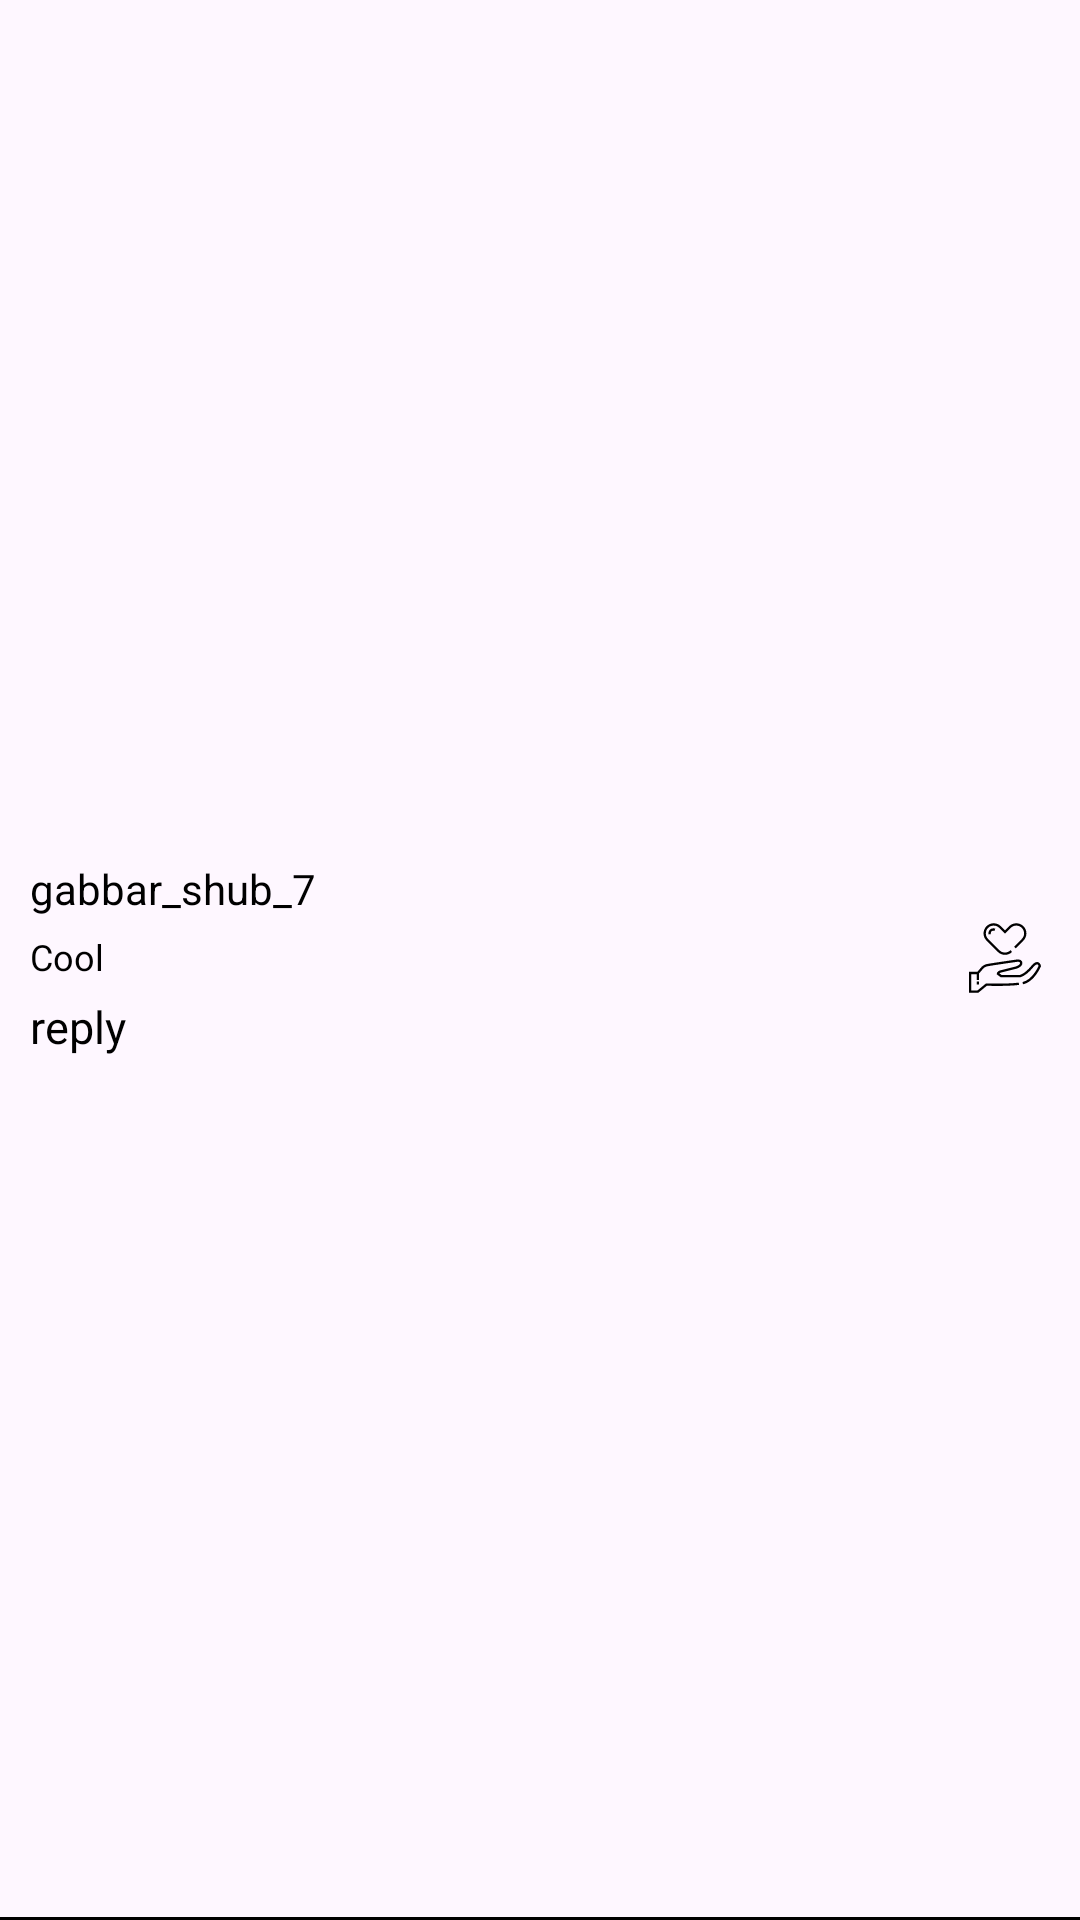

Android layout source for this screen:
<!-- AndroidManifest.xml: application theme Theme.Hamlet -->
<!-- res/layout/rv_commentview_layout.xml -->
<?xml version="1.0" encoding="utf-8"?>
<androidx.constraintlayout.widget.ConstraintLayout xmlns:android="http://schemas.android.com/apk/res/android"
    xmlns:app="http://schemas.android.com/apk/res-auto"
    android:layout_width="match_parent"
    android:layout_height="wrap_content">

    <LinearLayout
        android:layout_width="match_parent"
        android:layout_height="wrap_content"
        android:layout_marginTop="5dp"
        android:orientation="horizontal"
        app:layout_constraintBottom_toTopOf="@+id/view"
        android:layout_marginBottom="5dp"
        app:layout_constraintEnd_toEndOf="parent"
        app:layout_constraintStart_toStartOf="parent"
        app:layout_constraintTop_toTopOf="parent">

        <LinearLayout
            android:layout_width="0dp"
            android:layout_height="wrap_content"
            android:layout_marginStart="10dp"
            android:layout_weight="1"
            android:orientation="vertical">

            <TextView
                android:id="@+id/txtUserName"
                android:layout_width="match_parent"
                android:layout_height="wrap_content"
                android:gravity="center_vertical"
                android:text="gabbar_shub_7"
                android:textAlignment="gravity"
                android:textColor="@color/black"
                android:textSize="14sp" />

            <TextView
                android:id="@+id/txtUserComment"
                android:layout_width="match_parent"
                android:layout_height="wrap_content"
                android:layout_marginVertical="5dp"
                android:ellipsize="end"
                android:gravity="center_vertical"
                android:maxLines="3"
                android:text="Cool"
                android:textAlignment="gravity"
                android:textColor="@color/black"
                android:textSize="12sp" />

            <TextView
                android:id="@+id/txtUserReply"
                android:layout_width="match_parent"
                android:layout_height="wrap_content"
                android:gravity="center_vertical"
                android:text="reply"
                android:textAlignment="gravity"
                android:textColor="@color/black"
                android:textSize="15sp" />

        </LinearLayout>

        <ImageButton
            android:id="@+id/btnCommentLike"
            android:layout_width="50dp"
            android:layout_height="50dp"
            android:layout_gravity="center_vertical"
            android:background="@color/trans"
            android:src="@drawable/ic_comment_like" />
    </LinearLayout>

    <View
        android:id="@+id/view"
        android:layout_width="match_parent"
        app:layout_constraintBottom_toBottomOf="parent"
        android:layout_height="1dp"
        android:background="@color/black"/>
</androidx.constraintlayout.widget.ConstraintLayout>
<!-- resources referenced by this layout -->
<resources>
  <color name="black">#FF000000</color>
  <color name="trans">#00A88686</color>
  <!-- drawable ic_comment_like: vector/xml drawable (drawable, 2508 chars, omitted) -->
  <style name="Theme.Hamlet" parent="Base.Theme.Hamlet">
      </style>
  <style name="Base.Theme.Hamlet" parent="Theme.Material3.Light.NoActionBar">
          <item name="fontFamily">@font/amarante</item>
          
          
          
          
          
          
          
          <item name="bottomSheetDialogTheme">@style/AppBottomSheetDialogTheme</item>
  
      </style>
  <style name="AppBottomSheetDialogTheme" parent="Theme.Design.Light.BottomSheetDialog">
          <item name="bottomSheetStyle">@style/AppModalStyle</item>
      </style>
  <style name="AppModalStyle" parent="Widget.Design.BottomSheet.Modal">
          <item name="android:background">@drawable/bg_bottomsheet</item>
      </style>
</resources>
